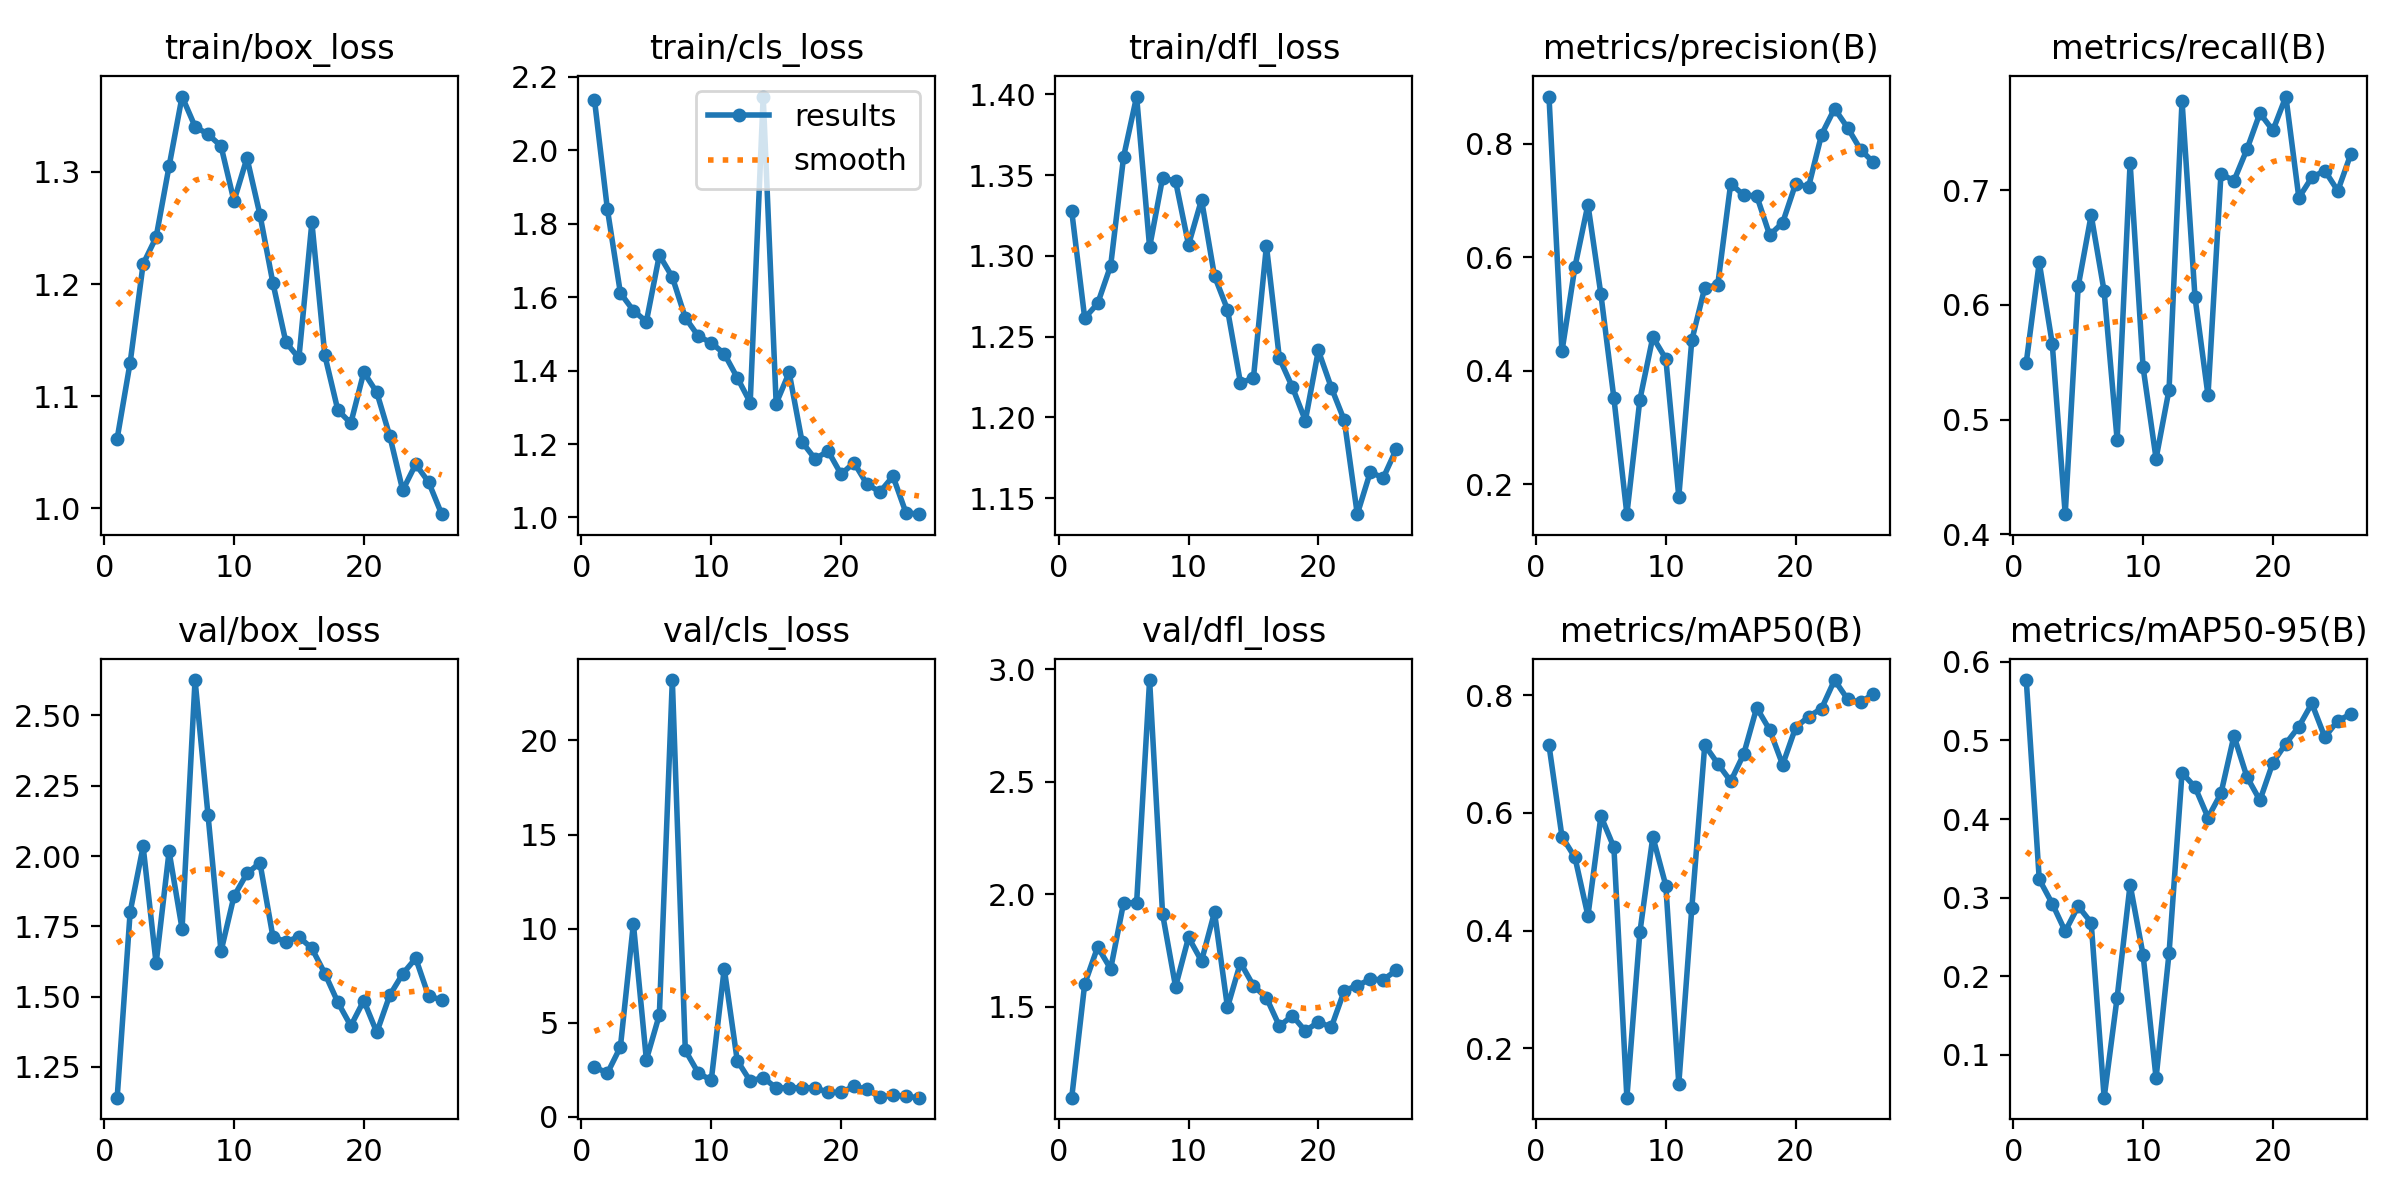

Data behind this chart, as committed beside it:
epoch, time, train/box_loss, train/cls_loss, train/dfl_loss, metrics/precision(B), metrics/recall(B), metrics/mAP50(B), metrics/mAP50-95(B), val/box_loss, val/cls_loss, val/dfl_loss, lr/pg0, lr/pg1, lr/pg2
1, 63.98, 1.062, 2.138, 1.328, 0.8833, 0.5497, 0.7146, 0.5769, 1.141, 2.655, 1.096, 0.0002, 0.0002, 0.0002
2, 127.4, 1.13, 1.838, 1.261, 0.4341, 0.637, 0.5595, 0.3232, 1.801, 2.331, 1.602, 0.0004023, 0.0004023, 0.0004023
3, 186.7, 1.218, 1.611, 1.27, 0.5832, 0.5662, 0.5242, 0.2924, 2.034, 3.719, 1.766, 0.0005941, 0.0005941, 0.0005941
4, 246.7, 1.242, 1.563, 1.294, 0.6929, 0.4176, 0.4251, 0.2571, 1.618, 10.27, 1.669, 0.0007753, 0.0007753, 0.0007753
5, 305.9, 1.305, 1.533, 1.361, 0.5344, 0.6162, 0.5943, 0.289, 2.016, 3.042, 1.963, 0.0009461, 0.0009461, 0.0009461
6, 366.2, 1.367, 1.714, 1.399, 0.3517, 0.6781, 0.5414, 0.2681, 1.741, 5.422, 1.963, 0.001095, 0.001095, 0.001095
7, 429.8, 1.34, 1.654, 1.305, 0.1471, 0.6117, 0.1161, 0.04531, 2.626, 23.21, 2.953, 0.001064, 0.001064, 0.001064
8, 493, 1.333, 1.544, 1.348, 0.3487, 0.4823, 0.3967, 0.1727, 2.145, 3.54, 1.913, 0.001033, 0.001033, 0.001033
9, 552.1, 1.323, 1.494, 1.346, 0.4593, 0.7238, 0.5591, 0.3165, 1.661, 2.337, 1.59, 0.001002, 0.001002, 0.001002
10, 615.1, 1.274, 1.475, 1.307, 0.4211, 0.5455, 0.4765, 0.227, 1.857, 1.947, 1.809, 0.0009716, 0.0009716, 0.0009716
11, 680.3, 1.312, 1.446, 1.335, 0.1779, 0.4661, 0.1395, 0.0703, 1.938, 7.883, 1.704, 0.0009406, 0.0009406, 0.0009406
12, 742.6, 1.262, 1.381, 1.287, 0.4534, 0.5261, 0.4375, 0.2293, 1.976, 2.999, 1.921, 0.0009097, 0.0009097, 0.0009097
13, 804.3, 1.201, 1.313, 1.267, 0.5465, 0.7776, 0.7151, 0.4589, 1.713, 1.908, 1.497, 0.0008787, 0.0008787, 0.0008787
14, 864.1, 1.148, 2.146, 1.221, 0.5514, 0.6066, 0.6836, 0.4407, 1.695, 2.095, 1.696, 0.0008478, 0.0008478, 0.0008478
15, 919.8, 1.134, 1.31, 1.224, 0.73, 0.5212, 0.6536, 0.4019, 1.713, 1.54, 1.594, 0.0008169, 0.0008169, 0.0008169
16, 974.8, 1.255, 1.395, 1.306, 0.7092, 0.714, 0.6996, 0.4326, 1.672, 1.542, 1.54, 0.0007859, 0.0007859, 0.0007859
17, 1032, 1.136, 1.205, 1.237, 0.7085, 0.7081, 0.7785, 0.5058, 1.582, 1.547, 1.415, 0.000755, 0.000755, 0.000755
18, 1091, 1.088, 1.159, 1.219, 0.6391, 0.7355, 0.741, 0.4536, 1.48, 1.556, 1.461, 0.0007241, 0.0007241, 0.0007241
19, 1150, 1.076, 1.181, 1.198, 0.6608, 0.767, 0.6817, 0.4238, 1.396, 1.301, 1.393, 0.0006931, 0.0006931, 0.0006931
20, 1209, 1.121, 1.118, 1.241, 0.7293, 0.7519, 0.7448, 0.4718, 1.486, 1.312, 1.433, 0.0006622, 0.0006622, 0.0006622
21, 1267, 1.103, 1.149, 1.218, 0.7243, 0.7814, 0.7636, 0.496, 1.373, 1.624, 1.409, 0.0006312, 0.0006312, 0.0006312
22, 1326, 1.065, 1.09, 1.198, 0.8163, 0.6933, 0.7772, 0.5175, 1.505, 1.473, 1.572, 0.0006003, 0.0006003, 0.0006003
23, 1384, 1.016, 1.07, 1.14, 0.862, 0.711, 0.8256, 0.5471, 1.581, 1.035, 1.595, 0.0005694, 0.0005694, 0.0005694
24, 1443, 1.039, 1.112, 1.166, 0.8286, 0.7169, 0.7933, 0.5042, 1.636, 1.177, 1.622, 0.0005384, 0.0005384, 0.0005384
25, 1504, 1.023, 1.013, 1.163, 0.7899, 0.6993, 0.7875, 0.5252, 1.501, 1.089, 1.621, 0.0005075, 0.0005075, 0.0005075
26, 1562, 0.9949, 1.009, 1.18, 0.7671, 0.7312, 0.8023, 0.5334, 1.489, 1.025, 1.662, 0.0004766, 0.0004766, 0.0004766
